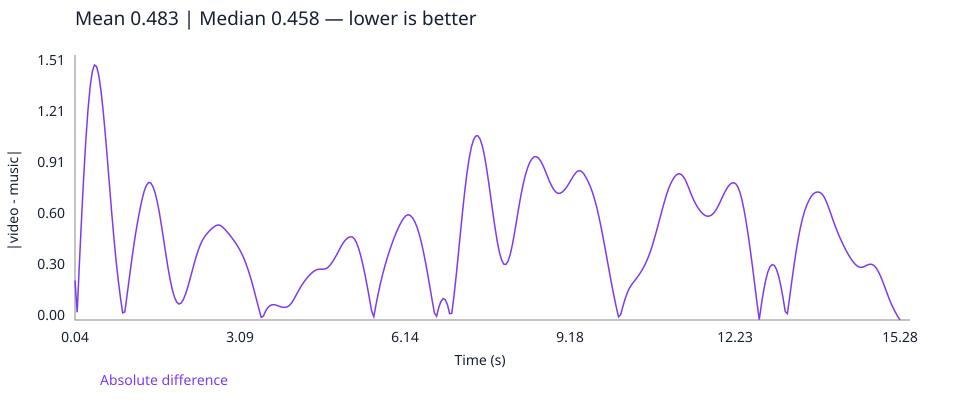

The data file committed next to this chart (first rows):
time_seconds, absolute_difference
0.04, 0.2341
0.08, 0.04569
0.12, 0.3259
0.16, 0.5957
0.2, 0.8449
0.24, 1.064
0.28, 1.246
0.32, 1.384
0.36, 1.473
0.4, 1.512
0.44, 1.502
0.48, 1.449
0.52, 1.36
0.56, 1.241
0.6, 1.1
0.64, 0.9458
0.68, 0.7858
0.72, 0.6286
0.76, 0.4813
0.8, 0.3485
0.84, 0.2324
0.88, 0.1324
0.92, 0.04232
0.96, 0.04792
1.0, 0.1429
1.04, 0.2402
1.08, 0.3367
1.12, 0.4291
1.16, 0.5133
1.2, 0.5881
1.24, 0.6562
1.28, 0.717
1.32, 0.7658
1.36, 0.7992
1.4, 0.8153
1.44, 0.8124
1.48, 0.791
1.52, 0.7533
1.56, 0.7006
1.6, 0.6333
1.64, 0.5547
1.68, 0.4705
1.72, 0.3862
1.76, 0.3063
1.8, 0.2353
1.84, 0.1766
1.88, 0.1327
1.92, 0.1053
1.96, 0.09466
2.0, 0.1003
2.04, 0.1203
2.08, 0.1513
2.12, 0.1915
2.16, 0.2374
2.2, 0.2851
2.24, 0.3324
2.28, 0.3771
2.32, 0.4168
2.36, 0.4497
2.4, 0.476
... 322 more rows
